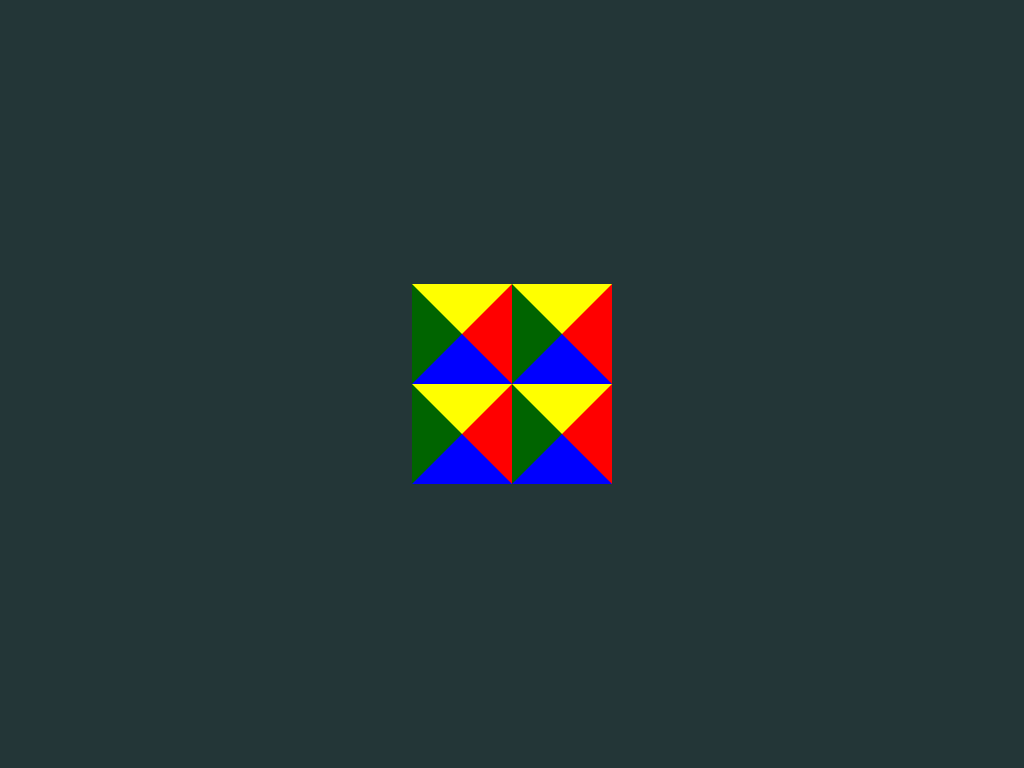

Write the HTML and CSS that draws this image.

<!-- file: diamond.html -->
<!DOCTYPE html>
<html lang="en">
  <head>
    <meta charset="UTF-8" />
    <meta name="viewport" content="width=device-width, initial-scale=1.0" />
    <title>Diamond CSS Art</title>
    <link rel="stylesheet" href="diamondstyle.css" />
  </head>
  <body>
    <div class="diamond">
      <span></span>
      <span></span>
      <span></span>
      <span></span>
    </div>
  </body>
</html>


/* file: diamondstyle.css */
* {
  box-sizing: border-box !important;
}

body {
  margin: 0;
  padding: 0;
  background: #233637;
  height: 100vh;
  display: flex;
  justify-content: center;
  align-items: center;
}

.diamond {
  position: relative;
  width: 200px;
  height: 200px;
}

span:nth-child(1) {
  position: absolute;
  top: 0;
  left: 0;
  width: 0;
  height: 0;
  border-top: 50px solid yellow;
  border-right: 50px solid red;
  border-bottom: 50px solid blue;
  border-left: 50px solid darkgreen;
}

span:nth-child(2) {
  position: absolute;
  top: 0;
  left: 50%;
  width: 0;
  height: 0;
  border-top: 50px solid yellow;
  border-right: 50px solid red;
  border-bottom: 50px solid blue;
  border-left: 50px solid darkgreen;
}

span:nth-child(3) {
  position: absolute;
  top: 50%;
  left: 0;
  width: 0;
  height: 0;
  border-top: 50px solid yellow;
  border-right: 50px solid red;
  border-bottom: 50px solid blue;
  border-left: 50px solid darkgreen;
}

span:nth-child(4) {
  position: absolute;
  top: 50%;
  left: 50%;
  width: 0;
  height: 0;
  border-top: 50px solid yellow;
  border-right: 50px solid red;
  border-bottom: 50px solid blue;
  border-left: 50px solid darkgreen;
}
